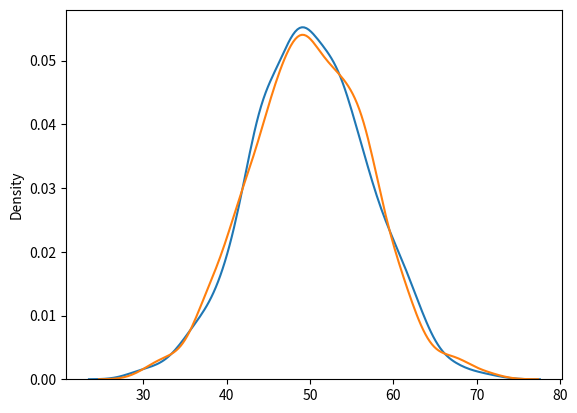

Here is the Python script that generated this plot:
from numpy import random

import seaborn as sns

import matplotlib.pyplot as plt

sns.distplot(random.normal(loc=50, scale=7, size=1000), hist=False, label='normal')
sns.distplot(random.poisson(lam=50,size=1000),hist=False,label="poisson")
plt.show()